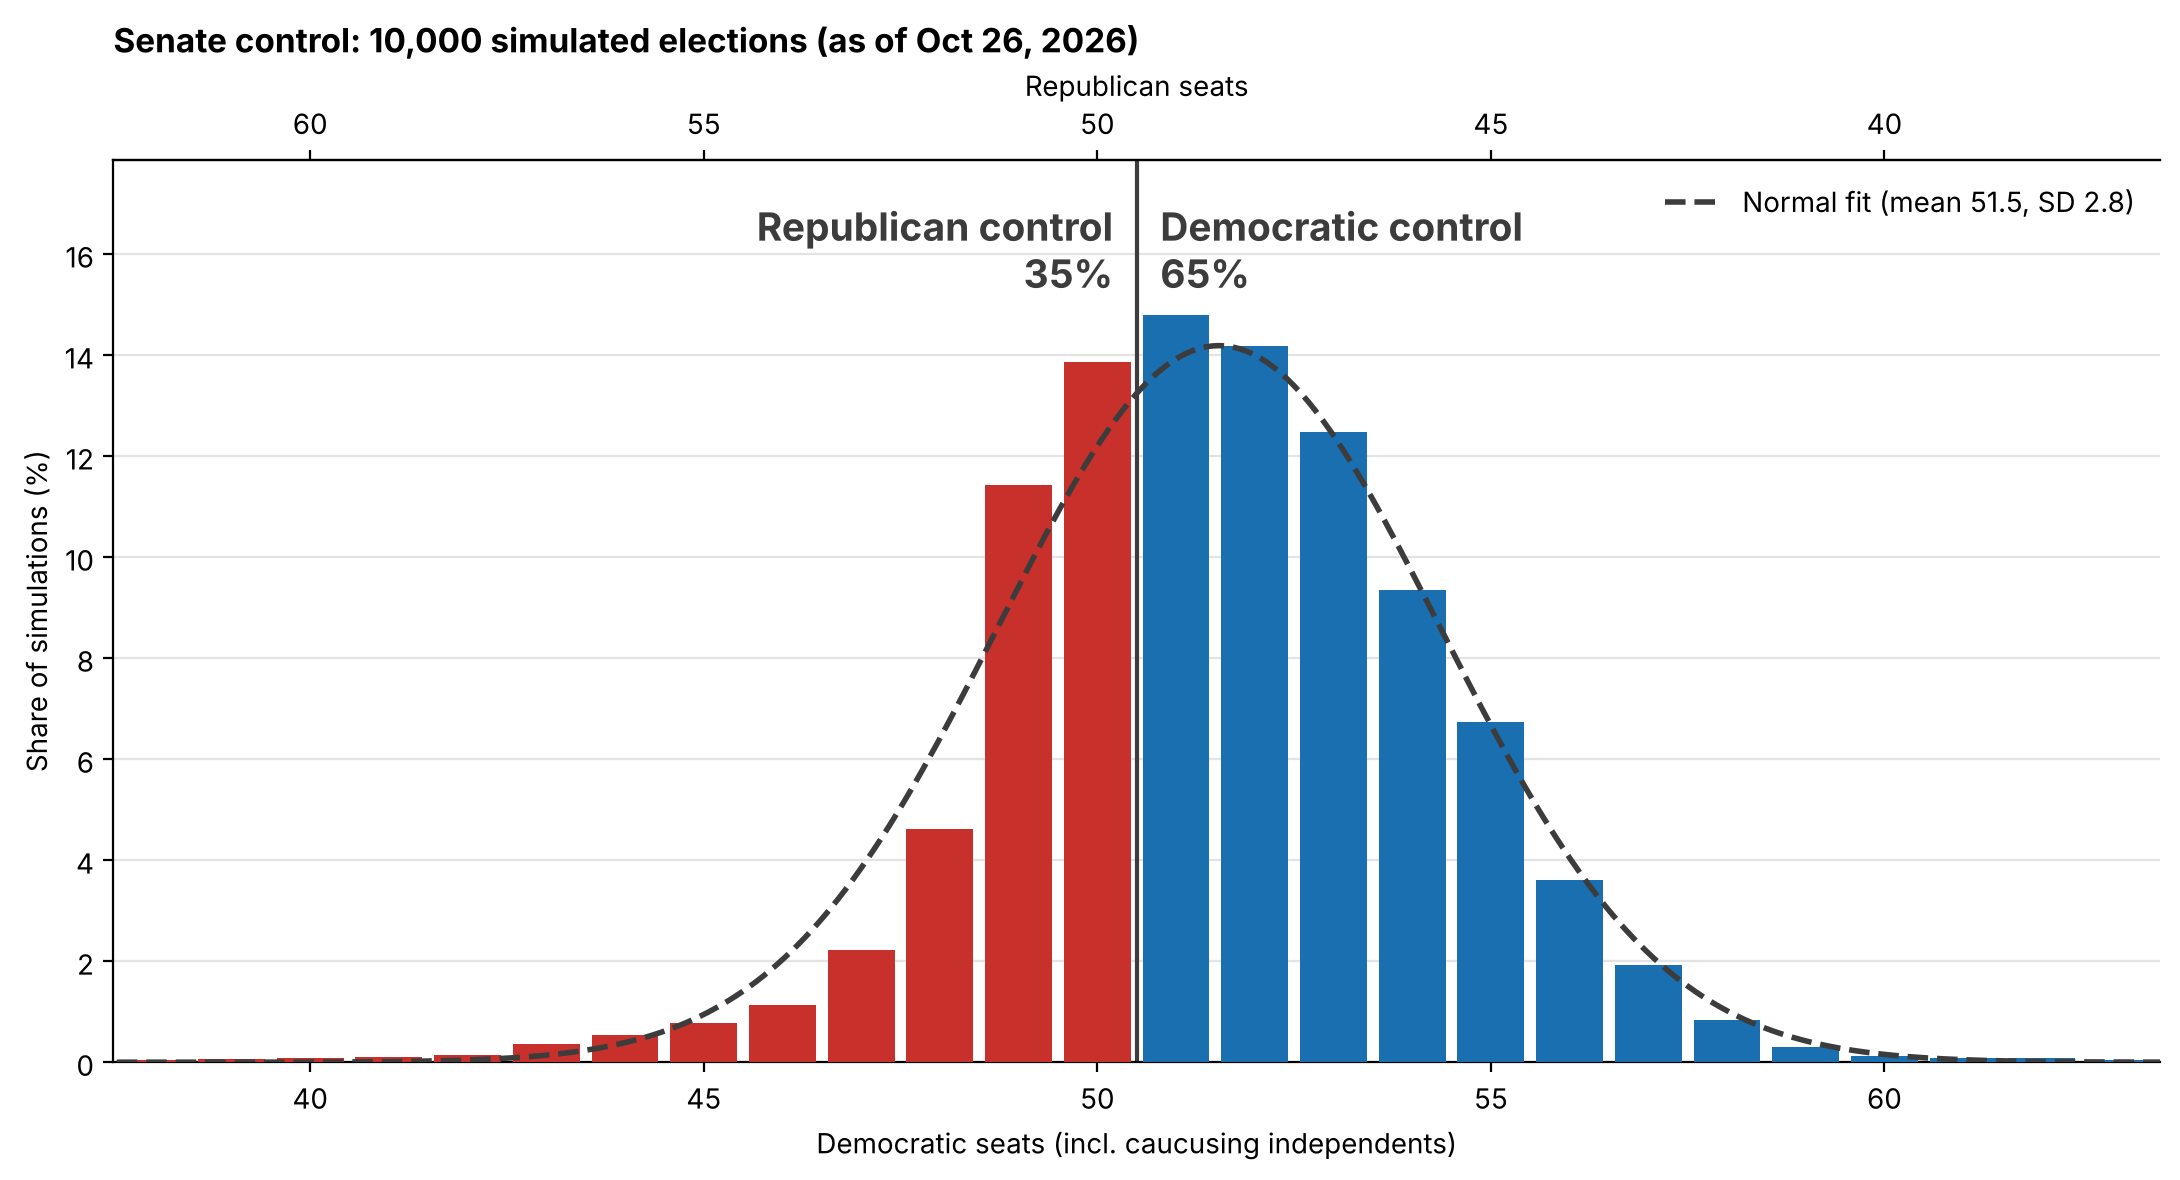

Values plotted in this chart, from the file beside it:
dem_seats, n_sims
36, 2
37, 1
38, 4
39, 7
40, 9
41, 11
42, 14
43, 36
44, 54
45, 78
46, 113
47, 223
48, 461
49, 1142
50, 1387
51, 1479
52, 1418
53, 1248
54, 935
55, 673
56, 360
57, 192
58, 84
59, 31
60, 12
61, 8
62, 8
63, 4
65, 5
67, 1
